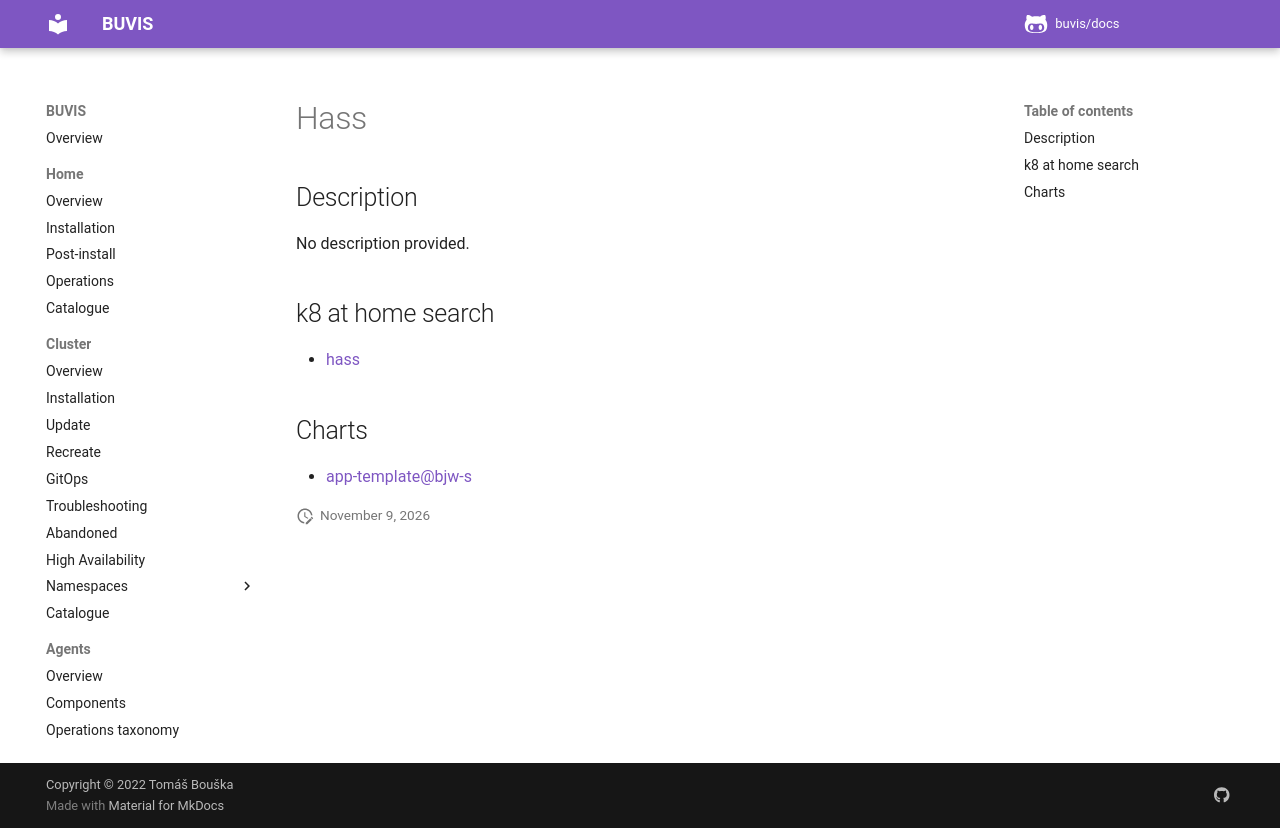

repository: buvis/docs · page: cluster/catalogue/hass/index.html · generator: mkdocs

# Hass

## Description

No description provided.

## k8 at home search

- [hass](https://nanne.dev/k8s-at-home-search/#/hass)

## Charts

- [app-template@bjw-s](https://bjw-s.github.io/helm-charts/)
